6-way image classification set "data" from GitHub (AdamGinna/TrashRec_dataset); label vocabulary: cardboard, glass, metal, paper, plastic, trash.

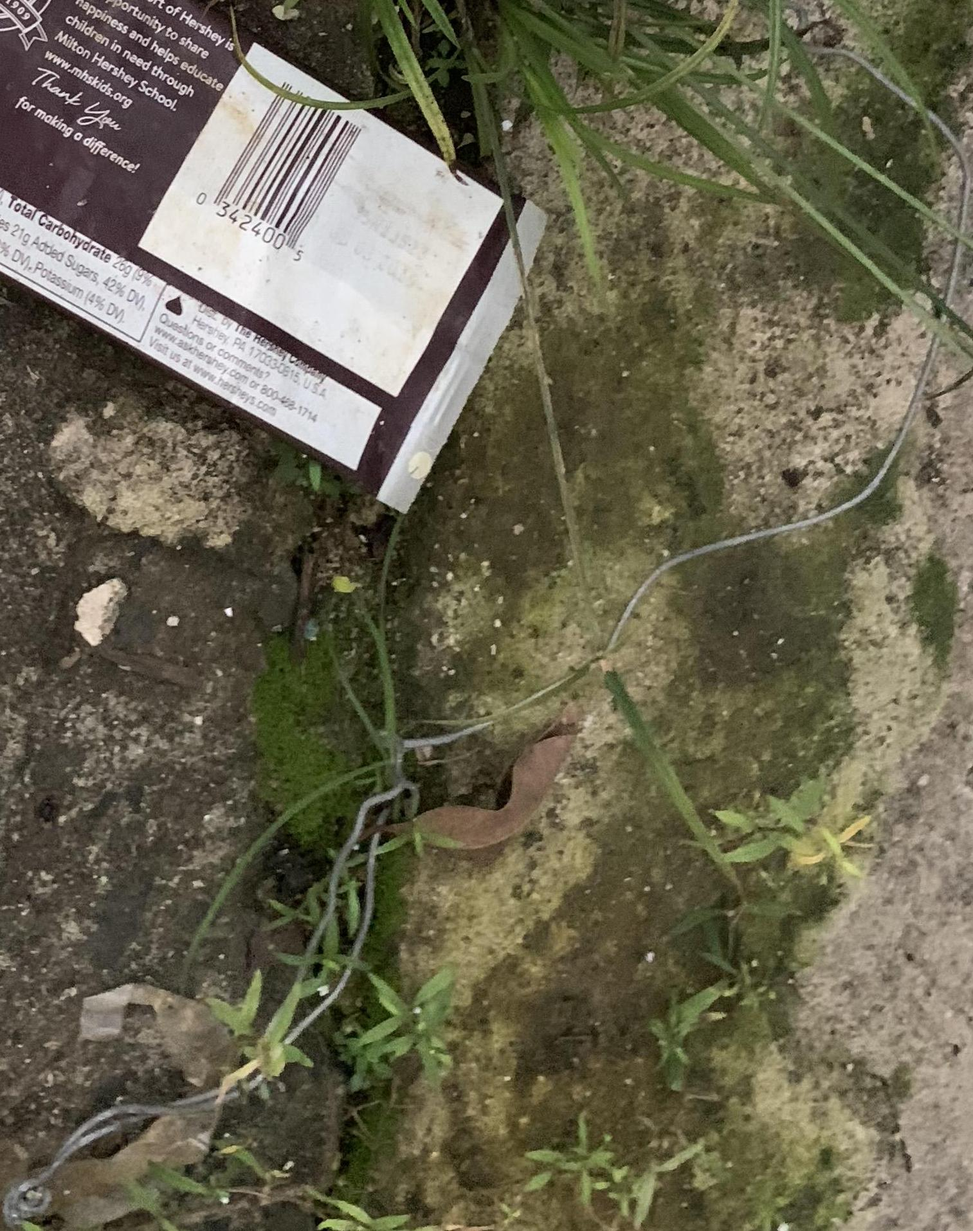
Label: metal

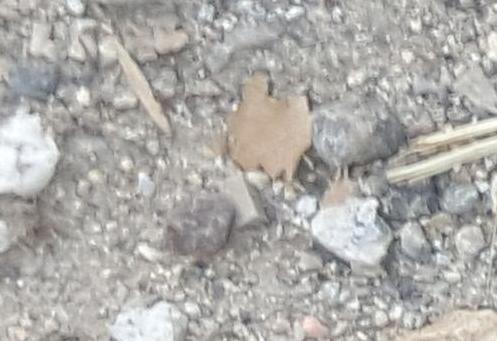
Label: trash

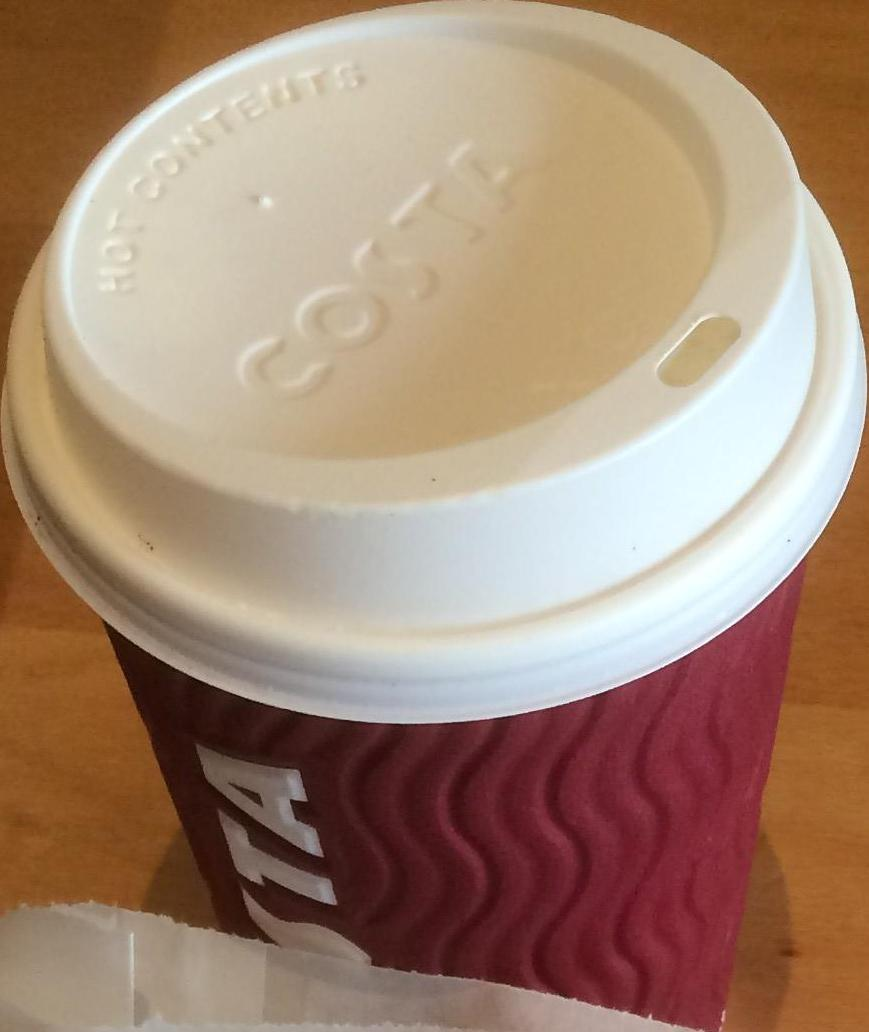
Label: paper

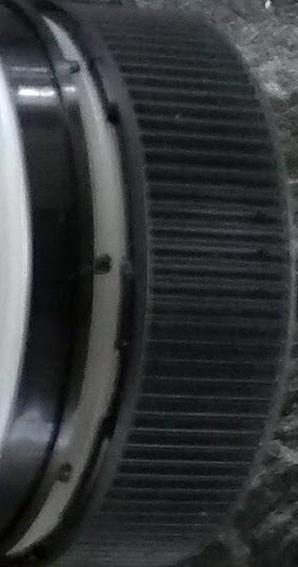
Label: plastic

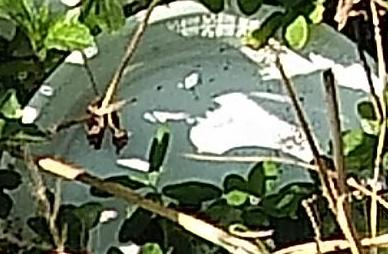
Label: cardboard

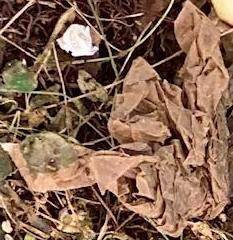
Label: paper
